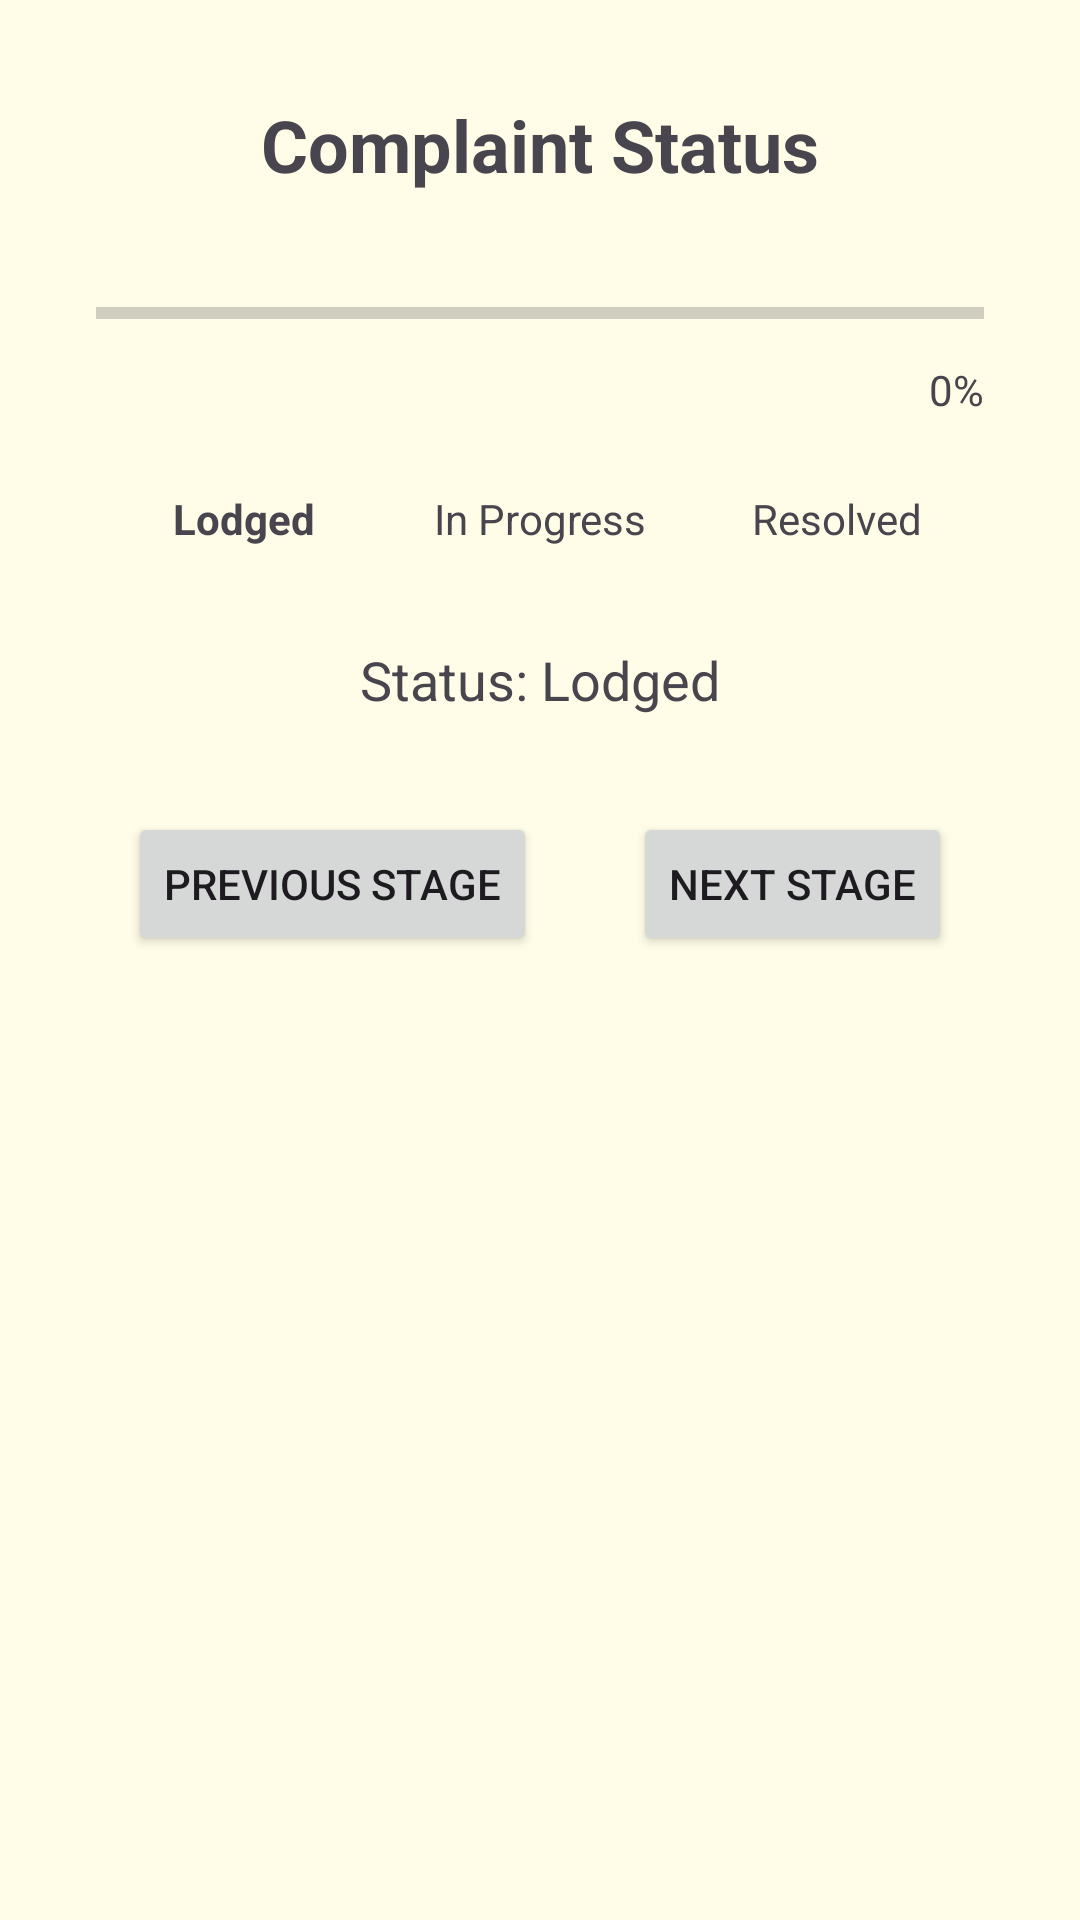

Write the Android layout XML for this screen, with the resource values it uses.
<!-- AndroidManifest.xml: application theme Theme.RuralConnect -->
<!-- res/layout/activity_progress.xml -->
<?xml version="1.0" encoding="utf-8"?>
<androidx.constraintlayout.widget.ConstraintLayout xmlns:android="http://schemas.android.com/apk/res/android"
    xmlns:app="http://schemas.android.com/apk/res-auto"
    xmlns:tools="http://schemas.android.com/tools"
    android:id="@+id/main"
    android:layout_width="match_parent"
    android:layout_height="match_parent"
    android:background="@color/cream"
    tools:context=".Progress">

    <TextView
        android:id="@+id/textViewTitle"
        android:layout_width="wrap_content"
        android:layout_height="wrap_content"
        android:text="Complaint Status"
        android:textSize="24sp"
        android:textStyle="bold"
        app:layout_constraintTop_toTopOf="parent"
        app:layout_constraintStart_toStartOf="parent"
        app:layout_constraintEnd_toEndOf="parent"
        android:layout_marginTop="32dp" />

    <ProgressBar
        android:id="@+id/progressBar"
        style="?android:attr/progressBarStyleHorizontal"
        android:layout_width="0dp"
        android:layout_height="wrap_content"
        android:layout_marginStart="32dp"
        android:layout_marginEnd="32dp"
        android:layout_marginTop="32dp"
        app:layout_constraintTop_toBottomOf="@id/textViewTitle"
        app:layout_constraintStart_toStartOf="parent"
        app:layout_constraintEnd_toEndOf="parent"
        android:max="100"
        android:progress="0" />

    <TextView
        android:id="@+id/textViewProgress"
        android:layout_width="wrap_content"
        android:layout_height="wrap_content"
        android:text="0%"
        app:layout_constraintTop_toBottomOf="@id/progressBar"
        app:layout_constraintEnd_toEndOf="@id/progressBar"
        android:layout_marginTop="8dp"/>

    <LinearLayout
        android:id="@+id/statusContainer"
        android:layout_width="0dp"
        android:layout_height="wrap_content"
        android:orientation="horizontal"
        android:layout_marginTop="24dp"
        app:layout_constraintTop_toBottomOf="@id/textViewProgress"
        app:layout_constraintStart_toStartOf="@id/progressBar"
        app:layout_constraintEnd_toEndOf="@id/progressBar">

        <TextView
            android:id="@+id/statusLodged"
            android:layout_width="0dp"
            android:layout_height="wrap_content"
            android:layout_weight="1"
            android:gravity="center"
            android:text="Lodged"
            android:textStyle="bold" />

        <TextView
            android:id="@+id/statusInProgress"
            android:layout_width="0dp"
            android:layout_height="wrap_content"
            android:layout_weight="1"
            android:gravity="center"
            android:text="In Progress" />

        <TextView
            android:id="@+id/statusResolved"
            android:layout_width="0dp"
            android:layout_height="wrap_content"
            android:layout_weight="1"
            android:gravity="center"
            android:text="Resolved" />
    </LinearLayout>

    <TextView
        android:id="@+id/textViewStatus"
        android:layout_width="wrap_content"
        android:layout_height="wrap_content"
        android:text="Status: Lodged"
        android:textSize="18sp"
        app:layout_constraintTop_toBottomOf="@id/statusContainer"
        app:layout_constraintStart_toStartOf="parent"
        app:layout_constraintEnd_toEndOf="parent"
        android:layout_marginTop="32dp"/>

    <LinearLayout
        android:id="@+id/buttonsContainer"
        android:layout_width="wrap_content"
        android:layout_height="wrap_content"
        android:orientation="horizontal"
        app:layout_constraintTop_toBottomOf="@id/textViewStatus"
        app:layout_constraintStart_toStartOf="parent"
        app:layout_constraintEnd_toEndOf="parent"
        android:layout_marginTop="32dp">

        <Button
            android:id="@+id/buttonPrevious"
            android:layout_width="wrap_content"
            android:layout_height="wrap_content"
            android:text="Previous Stage"
            android:layout_marginEnd="16dp"/>

        <Button
            android:id="@+id/buttonNext"
            android:layout_width="wrap_content"
            android:layout_height="wrap_content"
            android:text="Next Stage"
            android:layout_marginStart="16dp"/>

    </LinearLayout>

</androidx.constraintlayout.widget.ConstraintLayout>
<!-- resources referenced by this layout -->
<resources>
  <color name="cream">#FFFDE7</color>
  <style name="Theme.RuralConnect" parent="Base.Theme.RuralConnect" />
  <style name="Base.Theme.RuralConnect" parent="Theme.Material3.DayNight.NoActionBar">
          
          
      </style>
</resources>
